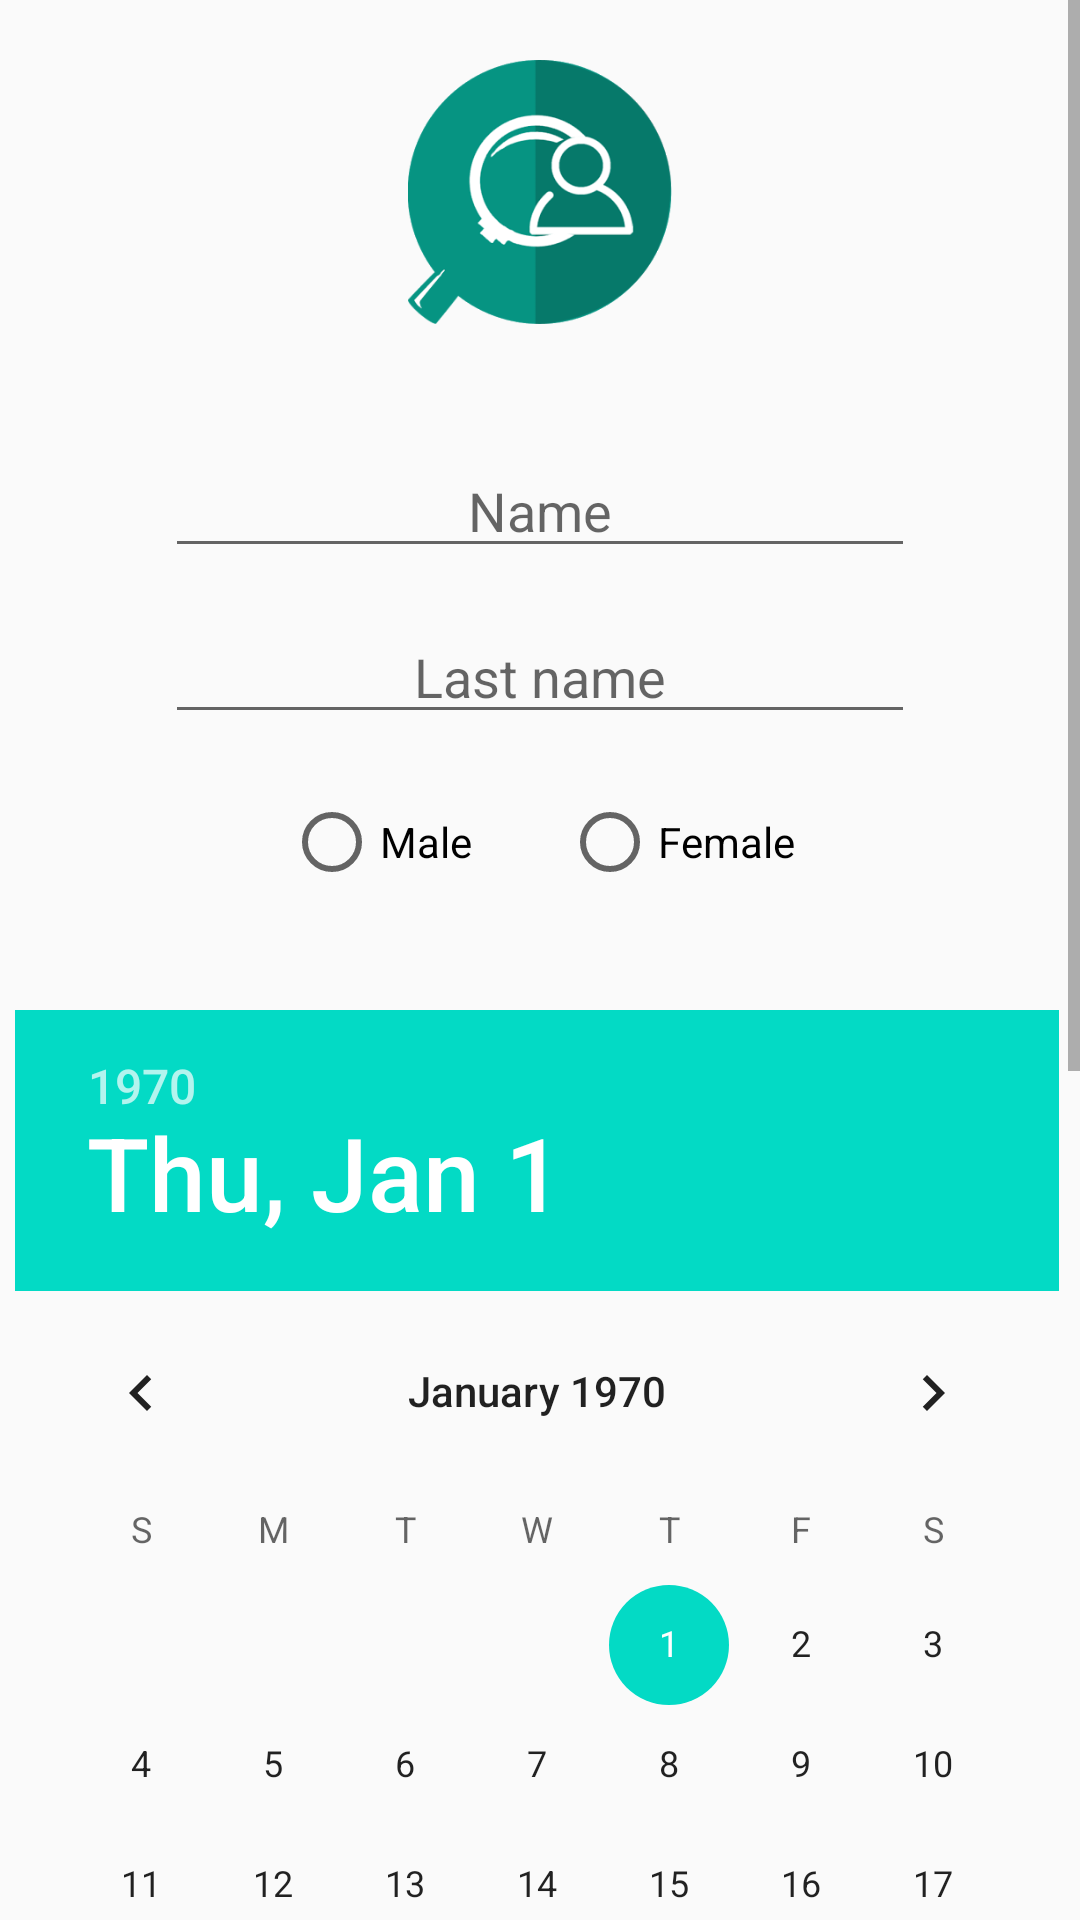

This screen was rendered from an Android layout file. Write that file and the resources it references.
<!-- AndroidManifest.xml: application theme AppTheme -->
<!-- res/layout/activity_register.xml -->
<?xml version="1.0" encoding="utf-8"?>
<RelativeLayout xmlns:android="http://schemas.android.com/apk/res/android"
    xmlns:app="http://schemas.android.com/apk/res-auto"
    xmlns:tools="http://schemas.android.com/tools"
    android:layout_height="match_parent"
    android:layout_width="match_parent"
    tools:context="co.edu.udea.compumovil.gr05_20172.lab1.RegisterActivity">

    <ScrollView
        android:layout_width="match_parent"
        android:layout_height="match_parent"
        tools:layout_editor_absoluteY="8dp"
        tools:layout_editor_absoluteX="8dp"
        android:layout_alignParentTop="true"
        android:layout_alignParentLeft="true"
        android:layout_alignParentStart="true">

        <LinearLayout
            android:layout_width="match_parent"
            android:layout_height="wrap_content"
            android:orientation="vertical"
            android:gravity="center">

            <ImageView
                android:id="@+id/imgUser"
                android:layout_width="144dp"
                android:layout_height="108dp"
                android:paddingTop="20dp"
                app:srcCompat="@drawable/profile" />

            <EditText
                android:id="@+id/txtUserName"
                style="@style/styleTxt"
                android:layout_marginTop="40dp"
                android:hint="@string/name"
                android:inputType="textCapSentences|textNoSuggestions" />

            <EditText
                android:id="@+id/txtUserLastName"
                style="@style/styleTxt"
                android:hint="@string/lastName"
                android:inputType="textCapSentences|textNoSuggestions" />

            <RadioGroup
                android:id="@+id/rGrGender"
                android:layout_width="wrap_content"
                android:layout_height="wrap_content"
                android:layout_marginBottom="20dp"
                android:layout_marginTop="20dp"
                android:orientation="horizontal">

                <RadioButton
                    android:id="@+id/rBtnMale"
                    android:layout_width="wrap_content"
                    android:layout_height="wrap_content"
                    android:layout_marginRight="30dp"
                    android:text="@string/male" />

                <RadioButton
                    android:id="@+id/rBtnFemale"
                    android:layout_width="wrap_content"
                    android:layout_height="wrap_content"
                    android:text="@string/female" />

            </RadioGroup>

            <DatePicker
                android:id="@+id/datePicker"
                android:layout_width="match_parent"
                android:layout_height="wrap_content"
                android:layout_weight="1"
                android:paddingLeft="5dp"
                android:paddingTop="20dp" />

            <EditText
                android:id="@+id/txtUserPhone"
                style="@style/styleTxt"
                android:hint="@string/phone"
                android:inputType="phone" />

            <EditText
                android:id="@+id/txtUserAddress"
                style="@style/styleTxt"
                android:hint="@string/address"
                android:inputType="textPersonName|textNoSuggestions" />

            <EditText
                android:id="@+id/txtUserEmail"
                style="@style/styleTxt"
                android:inputType="textEmailAddress"
                android:hint="@string/email" />

            <EditText
                android:id="@+id/txtUserPassword"
                style="@style/styleTxt"
                android:inputType="textPassword"
                android:hint="@string/password" />

            <AutoCompleteTextView
                android:id="@+id/autoCompleteTextView2"
                style="@style/styleTxt"
                android:inputType="textFilter"
                android:hint="@string/city" />

            <Button
                android:id="@+id/btnUserRegister"
                style="@style/styleBtn"
                android:layout_marginTop="40dp"
                android:text="@string/register" />


        </LinearLayout>
    </ScrollView>

</RelativeLayout>
<!-- resources referenced by this layout -->
<resources>
  <!-- drawable profile: jpg bitmap (drawable, 25833 bytes) -->
  <string name="address">Address</string>
  <string name="city">City: </string>
  <string name="email">Email</string>
  <string name="female">Female</string>
  <string name="lastName">Last name</string>
  <string name="male">Male</string>
  <string name="name">Name</string>
  <string name="password">Password</string>
  <string name="phone">Phone</string>
  <string name="register">Register</string>
  <style name="styleBtn">
  
          <item name="android:layout_width">wrap_content</item>
          <item name="android:layout_height">wrap_content</item>
          <item name="android:layout_marginTop">24dp</item>
          <item name="android:layout_marginBottom">14dp</item>
          <item name="android:background">#BDBDBD</item>
  
      </style>
  <style name="styleTxt">
  
          <item name="android:layout_width">250dp</item>
          <item name="android:layout_height">wrap_content</item>
          <item name="android:gravity">center</item>
          <item name="android:layout_marginTop">14dp</item>
      </style>
  <style name="AppTheme" parent="Theme.AppCompat.Light.DarkActionBar">
          
          <item name="colorPrimary">@color/colorPrimary</item>
          <item name="colorPrimaryDark">@color/colorPrimaryDark</item>
          <item name="colorAccent">@color/colorAccent</item>
      </style>
  <!-- not gathered from this repository: default colours our renderer supplied (Android Studio template values) -->
  <color name="colorPrimary">#FF6200EE</color>
  <color name="colorPrimaryDark">#FF3700B3</color>
  <color name="colorAccent">#FF03DAC5</color>
</resources>
